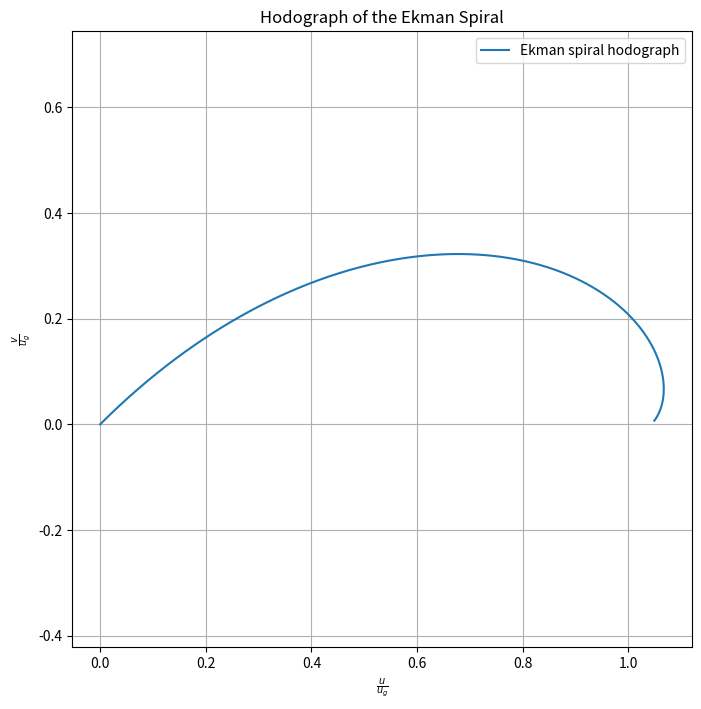

Reproduce this figure in Python.
import numpy as np
import matplotlib.pyplot as plt

# Define parameters
D = 1000  # Ekman layer depth in meters
z = np.linspace(0, 3*D, 500)  # Height array

# Geostrophic wind components (assuming purely zonal wind, vg = 0)
ug = 1  # We can set ug to 1 for normalization
vg = 0

# Calculate normalized wind components
u_ug = 1 - np.exp(-z/D) * np.cos(z/D)
v_ug = np.exp(-z/D) * np.sin(z/D)

# Plotting
plt.figure(figsize=(8, 8))
plt.plot(u_ug, v_ug, label='Ekman spiral hodograph')
plt.xlabel(r'$\frac{u}{u_g}$')
plt.ylabel(r'$\frac{v}{u_g}$')
plt.title('Hodograph of the Ekman Spiral')
plt.grid(True)
plt.legend()
plt.axis('equal')
plt.show()
